Run: headless pygame with SDL's dummy video driver; simulated clock (each Clock.tick advances the game by its frame time, no real sleeping); random seed 0; keys injected as events and as key.get_pressed() state; no mouse input.
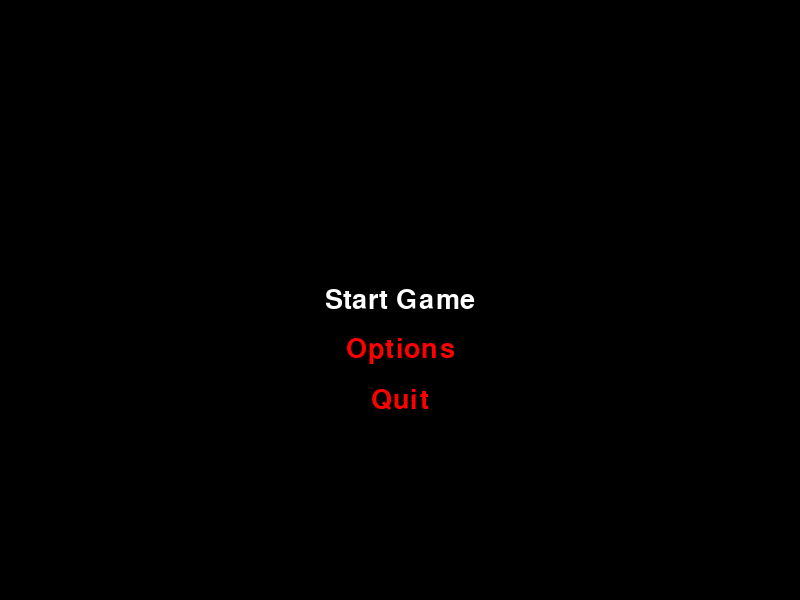
Frame 1 of 4 · flips 1–60 · no input
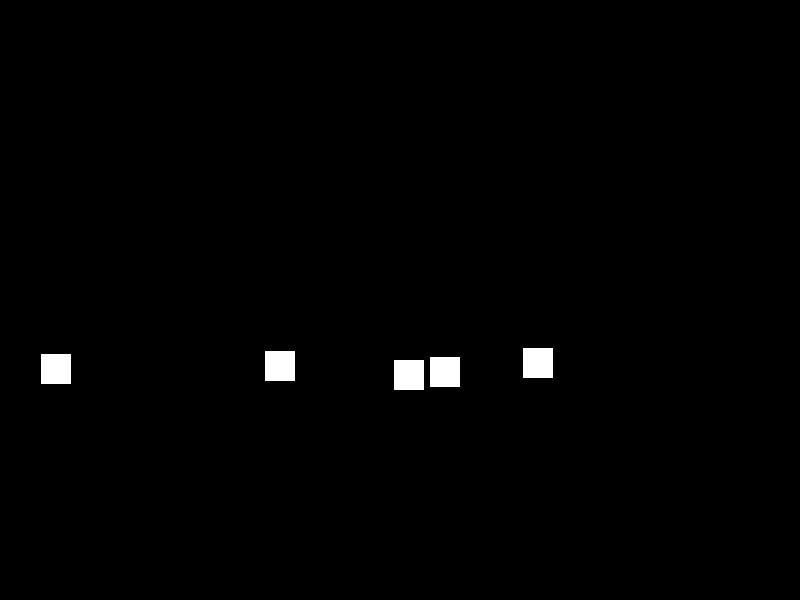
Frame 2 of 4 · flips 61–180 · tapped SPACE, RETURN · held RIGHT (→), D
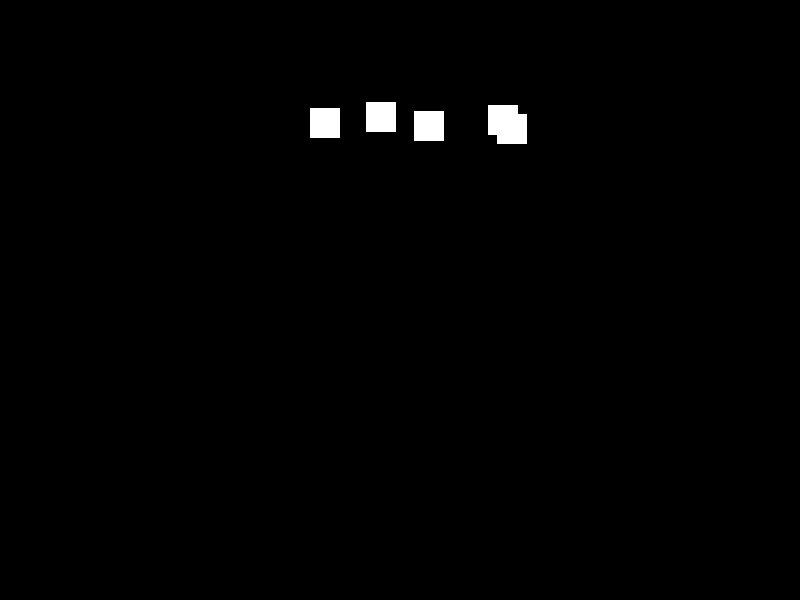
Frame 3 of 4 · flips 181–300 · held DOWN (↓), S
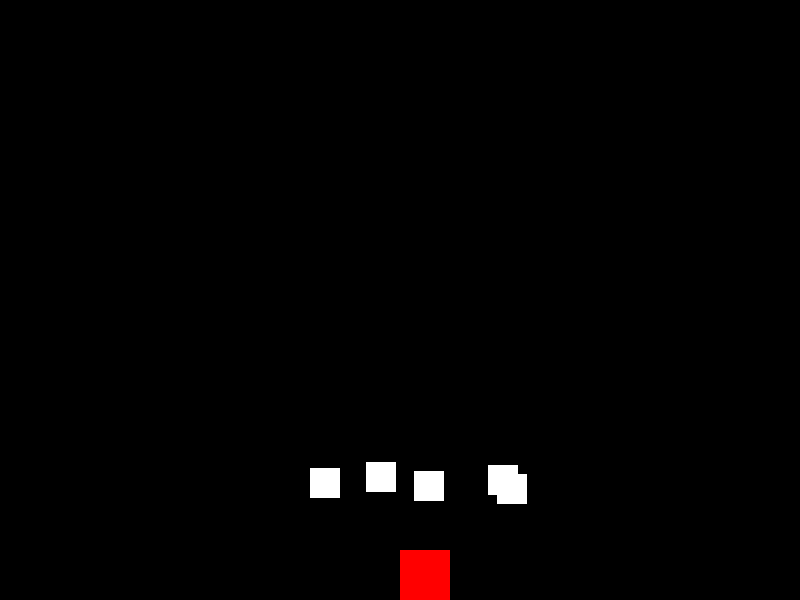
Frame 4 of 4 · flips 301–420 · held LEFT (←), A, UP (↑), W

The pygame program that drew these frames:

import pygame
import sys
import random
# Initialize Pygame
pygame.init()

# Constants
WIDTH, HEIGHT = 800, 600
FPS = 60
BLACK = (0, 0, 0)
WHITE = (255, 255, 255)
RED = (255, 0, 0)

# Create the screen
screen = pygame.display.set_mode((WIDTH, HEIGHT))
pygame.display.set_caption('Main Menu')

# Fonts
font = pygame.font.Font(None, 40)
menu_items = ['Start Game', 'Options', 'Quit']
selected_item = 0

def draw_menu():
    screen.fill(BLACK)
    for index, item in enumerate(menu_items):
        text = font.render(item, True, WHITE if index == selected_item else RED)
        text_rect = text.get_rect(center=(WIDTH // 2, HEIGHT // 2 + index * 50))
        screen.blit(text, text_rect)

def start_game():
    print('Starting game...')
    
    # Initialize game variables
    player_x = WIDTH // 2
    player_y = HEIGHT - 50
    player_speed = 5
    obstacle_speed = 3
    obstacles = []

    # Game loop
    game_running = True
    while game_running:
        for event in pygame.event.get():
            if event.type == pygame.QUIT:
                pygame.quit()
                sys.exit()

        keys = pygame.key.get_pressed()
        if keys[pygame.K_LEFT]:
            player_x -= player_speed
        if keys[pygame.K_RIGHT]:
            player_x += player_speed

        # Spawn obstacles
        if len(obstacles) < 5:  # Limit the number of obstacles on the screen
            obstacle = pygame.Rect(random.randint(0, WIDTH - 30), 0, 30, 30)
            obstacles.append(obstacle)

        # Move obstacles
        for obstacle in obstacles:
            obstacle.y += obstacle_speed
            if obstacle.y > HEIGHT:  # Remove obstacles that are off-screen
                obstacles.remove(obstacle)

            # Check for collision with player
            if obstacle.colliderect(pygame.Rect(player_x, player_y, 50, 50)):
                game_over()

        # Draw everything
        screen.fill(BLACK)
        pygame.draw.rect(screen, RED, (player_x, player_y, 50, 50))  # Draw player
        for obstacle in obstacles:
            pygame.draw.rect(screen, WHITE, obstacle)  # Draw obstacles

        pygame.display.flip()
        clock.tick(FPS)

def game_over():
    print('Game over!')
    
    # Reset game variables
    player_x = WIDTH // 2
    player_y = HEIGHT - 50
    player_speed = 5
    obstacle_speed = 3
    obstacles = []

    # Game over screen
    game_over_font = pygame.font.Font(None, 60)
    game_over_text = game_over_font.render('Game Over', True, RED)
    game_over_rect = game_over_text.get_rect(center=(WIDTH // 2, HEIGHT // 2))

    # Display game over screen
    screen.fill(BLACK)
    screen.blit(game_over_text, game_over_rect)
    pygame.display.flip()

    # Wait for a few seconds before restarting the game
    pygame.time.wait(2000)  # 2000 milliseconds = 2 seconds

    # Restart the game
    start_game()



# Main Menu Loop
clock = pygame.time.Clock()
menu_running = True
game_running = False
while menu_running:
    clock.tick(FPS)
    
    for event in pygame.event.get():
        if event.type == pygame.QUIT:
            pygame.quit()
            sys.exit()
        elif event.type == pygame.KEYDOWN:
            if event.key == pygame.K_ESCAPE:
                menu_running = False
                break
            elif event.key == pygame.K_UP:
                selected_item = (selected_item - 1) % len(menu_items)
            elif event.key == pygame.K_DOWN:
                selected_item = (selected_item + 1) % len(menu_items)
            elif event.key == pygame.K_RETURN:
                if selected_item == 0:
                    start_game()
                    game_running = True
                    menu_running = False
                elif selected_item == 1:
                    print('Options menu')
                elif selected_item == 2:
                    pygame.quit()
                    sys.exit()

    draw_menu()
    pygame.display.flip()

# Game Loop (if game started from main menu)
if game_running:
    while game_running:
        # Add your game loop code here
        for event in pygame.event.get():
            if event.type == pygame.QUIT:
                pygame.quit()
                sys.exit()

# Quit Pygame
pygame.quit()
sys.exit()
